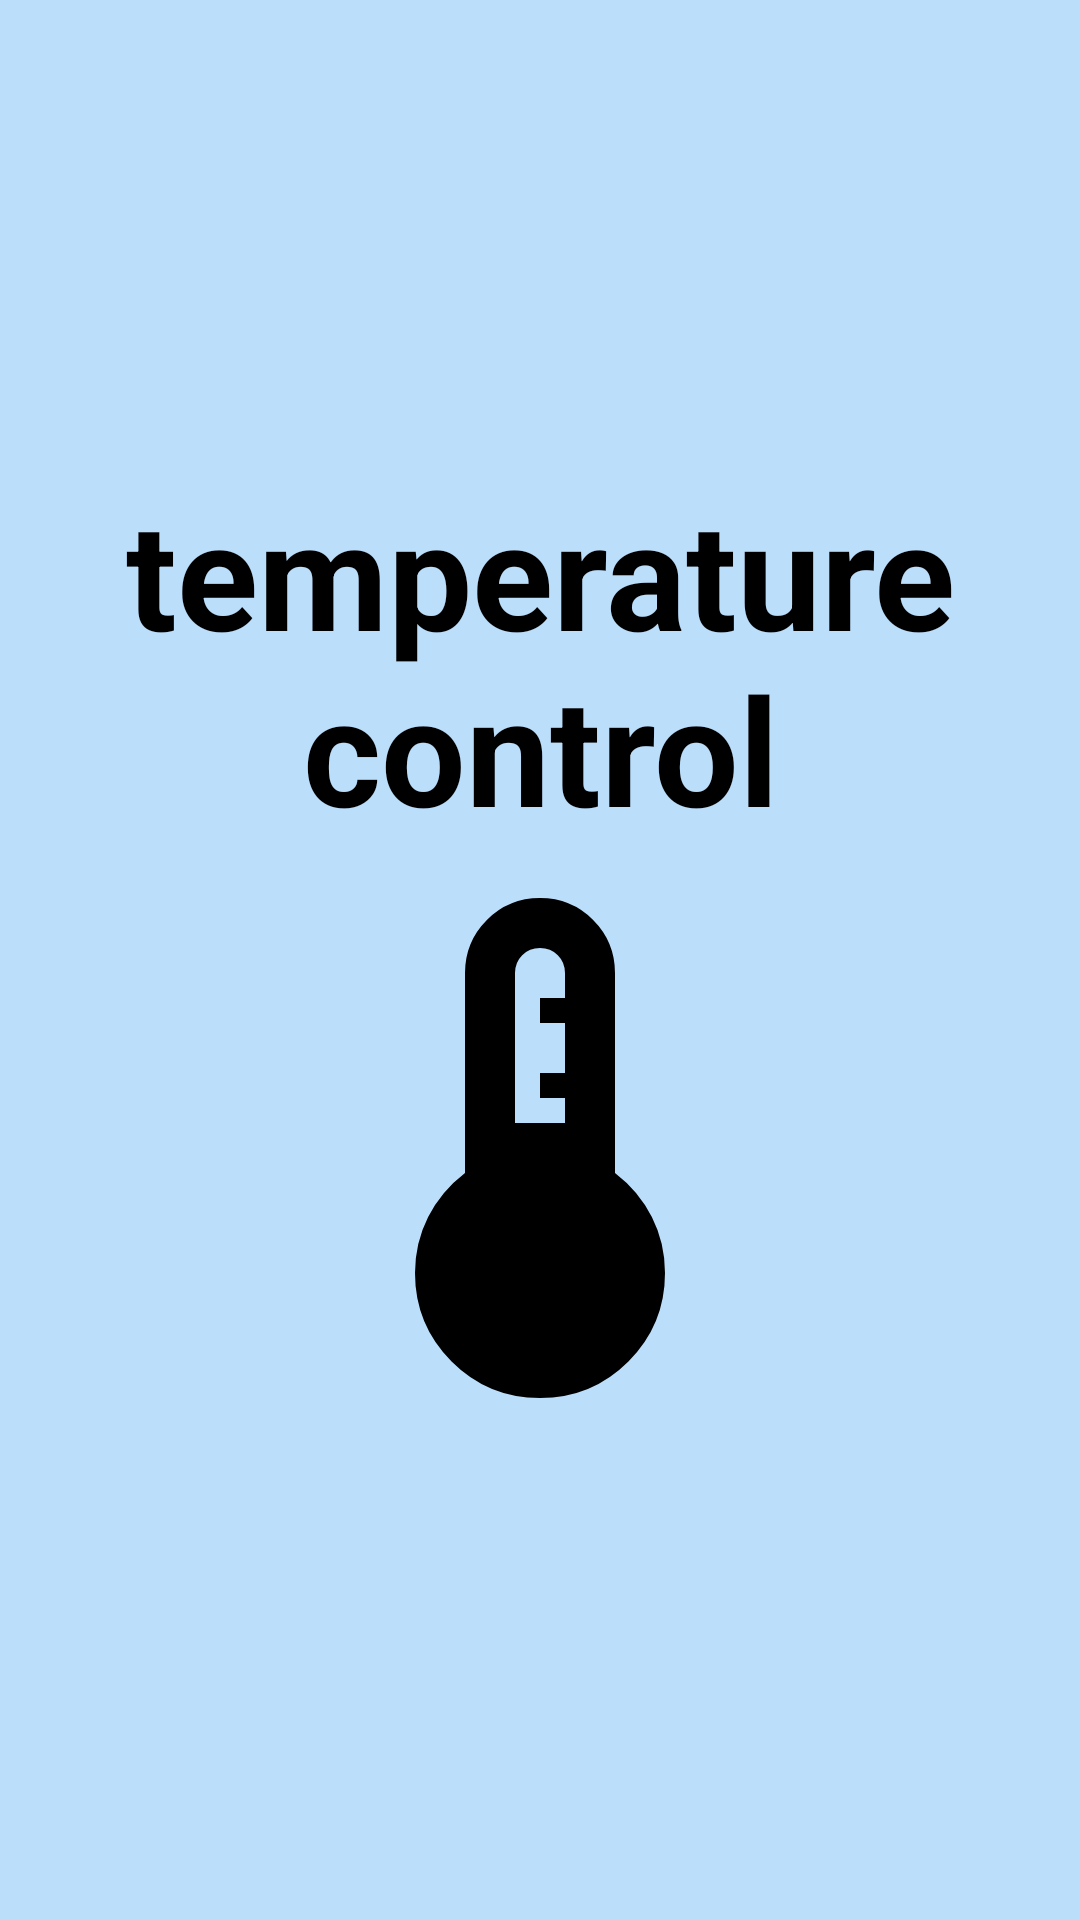

Write the Android layout XML for this screen, with the resource values it uses.
<!-- AndroidManifest.xml: application theme Theme.Heathub_Splash -->
<!-- res/layout/frag_blue.xml -->
<?xml version="1.0" encoding="utf-8"?>
<FrameLayout xmlns:android="http://schemas.android.com/apk/res/android"
    android:background="#BBDEFB"
    android:layout_width="match_parent"
    android:layout_height="match_parent"
    android:padding="16dp">

    <TextView
        android:layout_gravity="center"
        android:text="temperature control"
        android:textSize="50sp"
        android:textStyle="bold"
        android:textAlignment="center"
        android:drawableBottom="@drawable/outline_device_thermostat_24"
        android:textColor="@color/black"
        android:layout_width="wrap_content"
        android:layout_height="wrap_content"/>
</FrameLayout>
<!-- resources referenced by this layout -->
<resources>
  <color name="black">#FF000000</color>
  <!-- drawable outline_device_thermostat_24 (drawable) -->
  <vector xmlns:android="http://schemas.android.com/apk/res/android" android:height="200dp" android:tint="#000000" android:viewportHeight="960" android:viewportWidth="960" android:width="200dp">
        
      <path android:fillColor="@android:color/white" android:pathData="M480,880Q397,880 338.5,821.5Q280,763 280,680Q280,632 301,590.5Q322,549 360,520L360,200Q360,150 395,115Q430,80 480,80Q530,80 565,115Q600,150 600,200L600,520Q638,549 659,590.5Q680,632 680,680Q680,763 621.5,821.5Q563,880 480,880ZM440,440L520,440L520,400L480,400L480,360L520,360L520,280L480,280L480,240L520,240L520,200Q520,183 508.5,171.5Q497,160 480,160Q463,160 451.5,171.5Q440,183 440,200L440,440Z"/>
      
  </vector>
  <style name="Theme.Heathub_Splash" parent="Base.Theme.Heathub_Splash" />
  <style name="Base.Theme.Heathub_Splash" parent="Theme.Material3.DayNight.NoActionBar">
          
          
      </style>
</resources>
